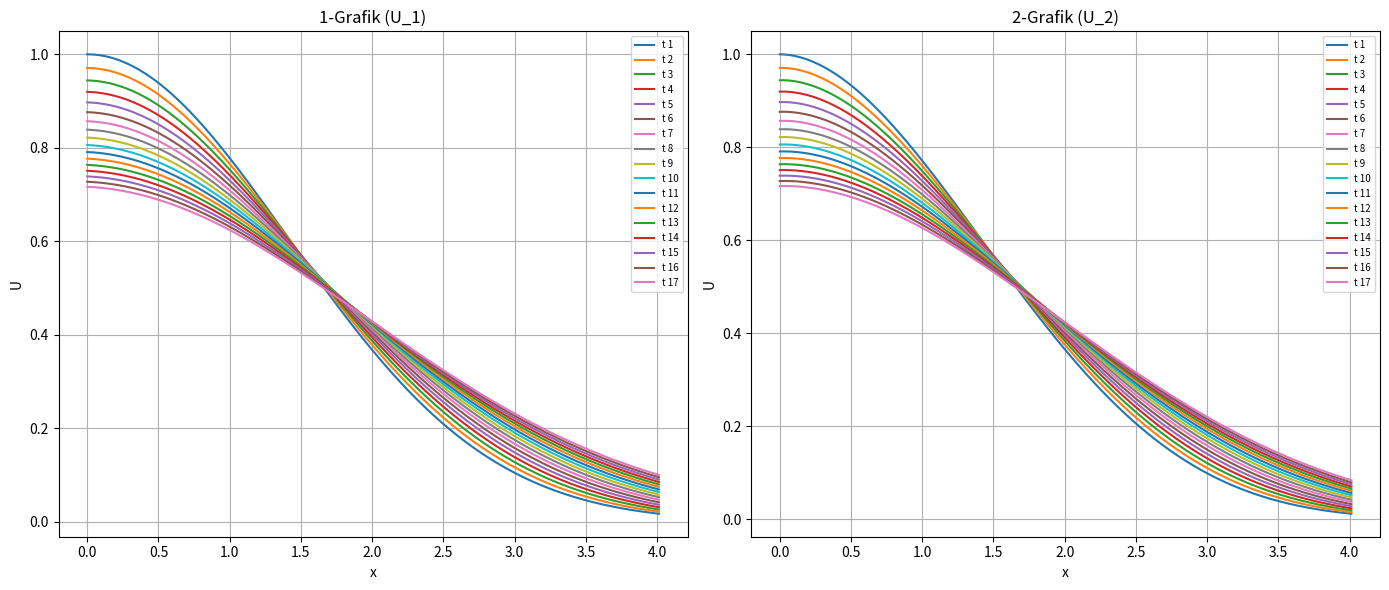
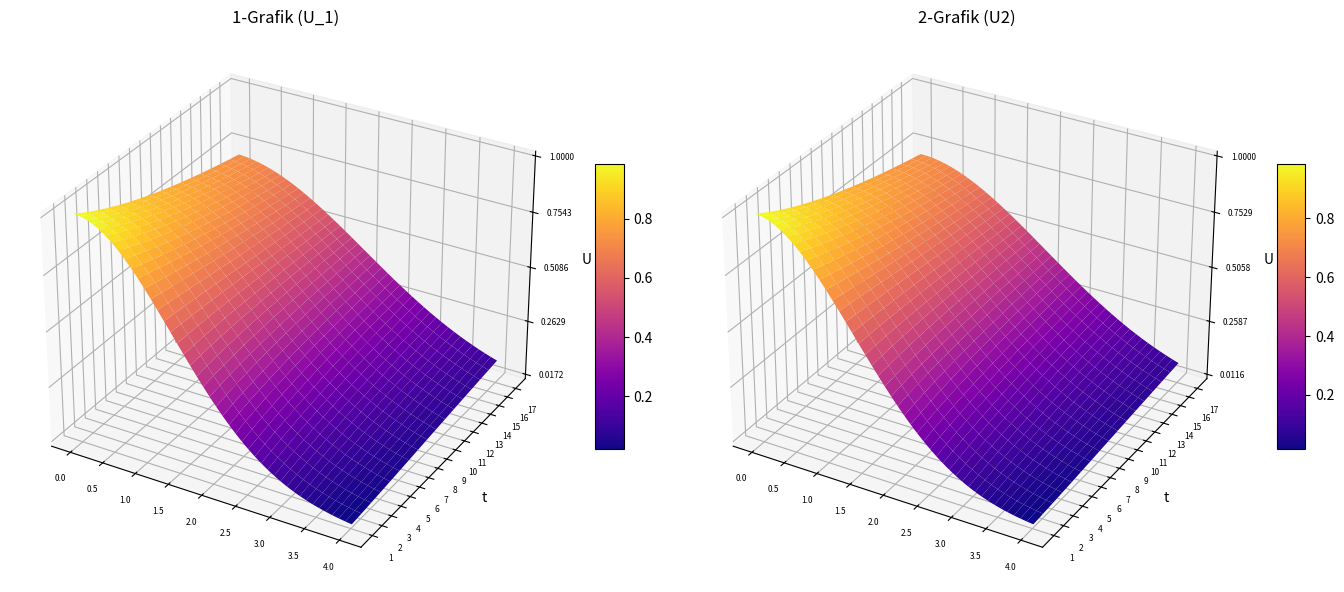

These charts were generated, in order, by the following Python code:
from math import *
import numpy as np
import matplotlib.pyplot as plt


def solveInJs(U,p):
    n,m=U.shape
    shart=False
    S=-1
    while(not shart):
        Y_0=U[:,0]
        S=S+1
        shart=True
        for j in range(1,m):
            a_i=[0]*(n-2)
            a_i_1=[0]*(n-2)
            A_i=[0]*n
            B_i=[0]*n
            C_i=[0]*n
            C_i[0],C_i[-1]=[-1,-1]
            aniq=U[:,j]
            Y=[0]*n
            Y[0]=aniq[0]
            Y[-1]=aniq[-1]
            F_i=[0]*n
            F_i[0]=aniq[0]
            F_i[-1]=aniq[-1]
            alfa=[0]*(n-1)
            beta=[0]*(n-1)
            for i in range(n):
                if i!=0 and i!=(n-1):
                    # a_i[i-1]=(Y_0[i-1]**2+Y_0[i]**2)/2
                    # a_i_1[i-1]=(Y_0[i+1]**2+Y_0[i]**2)/2
                    a_i[i-1]=pow(abs(Y_0[i]-Y_0[i-1])/h_x,p-2)
                    a_i_1[i-1]=pow(abs(Y_0[i+1]-Y_0[i])/h_x,p-2)
                    A_i[i]=h_t/(h_x)**2*a_i[i-1]
                    B_i[i]=h_t/(h_x)**2*a_i_1[i-1]
                    C_i[i]=1+A_i[i]+B_i[i]
                    F_i[i]=-(Y_0[i])
                    alfa[i]=B_i[i]/(C_i[i]-alfa[i-1]*A_i[i])
                if i==0:
                    beta[i]=-F_i[i]/C_i[i]
                elif i!=(n-1):
                    beta[i]=(beta[i-1]*A_i[i]-F_i[i])/(C_i[i]-alfa[i-1]*A_i[i])
            for i in range(len(Y)-2,0,-1):
                Y[i]=Y[i+1]*alfa[i]+beta[i]
            for i in range(n):
                if abs(aniq[i]-Y[i])>eps:
                    shart=False
            Y_0=Y
            U[:,j]=Y
    return U

def graphics_3d(U_1,U_2):
    n,m=U_1.shape
    # x = np.linspace(0, x[-1], n)

    y = np.arange(1, m + 1)
    X, Y = np.meshgrid(x, y)
    Z1 = U_1.T
    Z2 = U_2.T

    fig = plt.figure(figsize=(14, 6))
    zmin1, zmax1 = Z1.min(), Z1.max()
    zmin2, zmax2 = Z2.min(), Z2.max()

    ax1 = fig.add_subplot(1, 2, 1, projection='3d')
    surf1 = ax1.plot_surface(X, Y, Z1, cmap='plasma')
    ax1.set_title("1-Grafik (U_1)")
    ax1.set_ylabel('t')
    ax1.set_zlabel('U')
    # ax1.set_xticks(np.arange(0, n + 1, 2))
    ax1.set_yticks(y)
    ax1.set_zticks(np.linspace(zmin1, zmax1, 5))
    ax1.tick_params(axis='x', labelsize=6)
    ax1.tick_params(axis='y', labelsize=6)
    ax1.tick_params(axis='z', labelsize=6)
    fig.colorbar(surf1, ax=ax1, shrink=0.5, aspect=10)

    ax2 = fig.add_subplot(1, 2, 2, projection='3d')
    surf2 = ax2.plot_surface(X, Y, Z2, cmap='plasma')
    ax2.set_title("2-Grafik (U2)")
    ax2.set_ylabel('t')
    ax2.set_zlabel('U')
    # ax2.set_xticks(np.arange(0, n + 1, 2))
    ax2.set_yticks(y)
    ax2.set_zticks(np.linspace(zmin2, zmax2, 5))
    ax2.tick_params(axis='x', labelsize=6)
    ax2.tick_params(axis='y', labelsize=6)
    ax2.tick_params(axis='z', labelsize=6)
    fig.colorbar(surf2, ax=ax2, shrink=0.5, aspect=10)

    plt.figtext(0.5, 0.95, f' ', ha='center', fontsize=15)
    plt.tight_layout()
    plt.show()

def graphics_2d(U_1,U_2):
    n, m = U_1.shape
    # x = np.linspace(0, x[-1], n)

    fig, (ax1, ax2) = plt.subplots(1, 2, figsize=(14, 6))

    for i in range(m):
        ax1.plot(x, U_1[:, i], label=f't {i + 1}')
    ax1.set_title("1-Grafik (U_1)")
    ax1.set_xlabel("x")
    ax1.set_ylabel("U")
    ax1.legend(fontsize=7)
    ax1.grid(True)

    for i in range(m):
        ax2.plot(x, U_2[:, i], label=f't {i + 1}')
    ax2.set_title("2-Grafik (U_2)")
    ax2.set_xlabel("x")
    ax2.set_ylabel("U")
    ax2.legend(fontsize=7)
    ax2.grid(True)

    plt.tight_layout()
    plt.show()

q1=2.1
q2=2.2
p1=2.0108
p2=2.1119
b=4
a_1,a_2=[1,1]
z=300
o=15
T=float(1.0)   
h_x=float(b/z)
h_t=float(T/o)
eps=0.001

x=[]
x.append(0)
while x[-1]<b:
    # x[-1]=round(x[-1],2)
    x.append(x[-1]+h_x)
t=[]
t.append(0)
while t[-1]<T:
    t.append(t[-1]+h_t)
    # t[-1]=round(t[-1],1)

U1=np.zeros((len(x),len(t)),dtype=float)
U2=np.zeros((len(x),len(t)),dtype=float)

for i in range(len(x)):
    for j in range(len(t)):
        alfa_1=(2*(p2-1)*(p1-1)+(p2-1)*p1*q1)/(p1*p2*q1*q2-4*(p2-1)*(p1-1))
        lamda_1=(q1*q2*p2+2*q1*(p2-1)-2*(p2-1)*(p1-1)-(p2-1)*q1*p1)/(p1*p2*q1*q2-4*(p1-1)*(p2-1))
        ksi_1=x[i]*pow(T+t[j],-lamda_1)
        b_1=(p1-2)/p1*pow(lamda_1,1/(p1-1))
        fi_1=pow(a_1-b_1*pow(ksi_1,p1/(p1-1)),(p1-1)/(p1-2))
        U1[i,j]=pow(T+t[j],-alfa_1)*fi_1

for i in range(len(x)):
    for j in range(len(t)):
        alfa_2=(2*(p2-1)*(p1-1)+(p1-1)*p2*q2)/(p1*p2*q1*q2-4*(p2-1)*(p1-1))
        lamda_2=(q1*q2*p1+2*q2*(p1-1)-2*(p2-1)*(p1-1)-(p1-1)*q2*p2)/(p1*p2*q1*q2-4*(p1-1)*(p2-1))
        ksi_2=x[i]*pow(T+t[j],-lamda_2)
        b_2=(p2-2)/p2*pow(lamda_2,1/(p2-1))
        fi_2=pow(a_2-b_2*pow(ksi_2,p2/(p2-1)),(p2-1)/(p2-2))
        U2[i,j]=pow(T+t[j],-alfa_2)*fi_2


u1=solveInJs(U1,p1)
u2=solveInJs(U2,p2)
# u1=u1[5:,:]
# u2=u2[5:,:]
# x=x[:15]

graphics_2d(u1,u2)
graphics_3d(u1,u2)